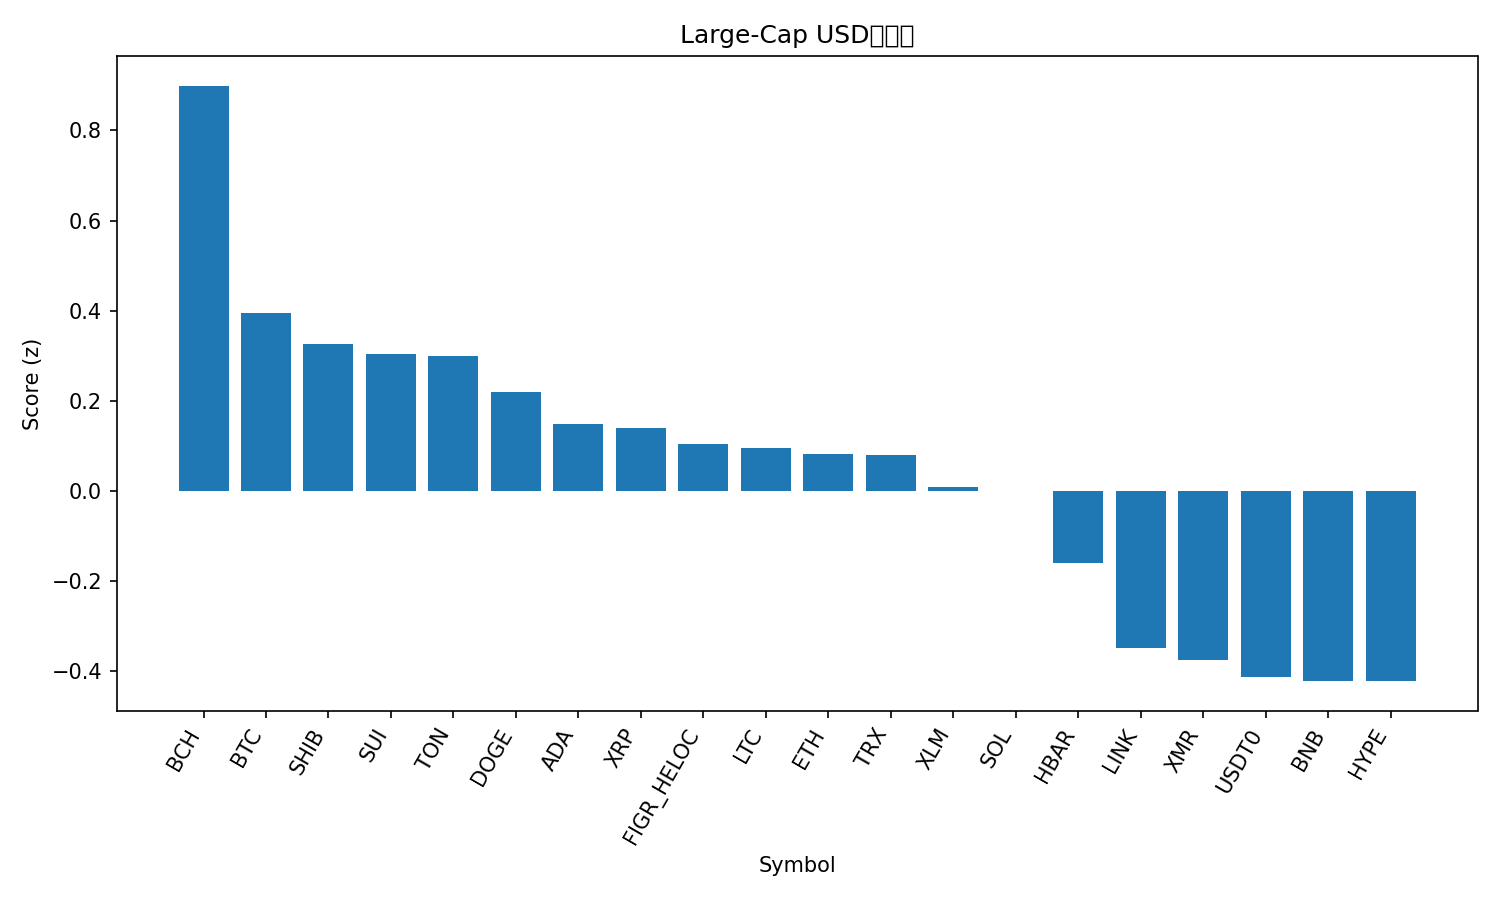

Data behind this chart, as committed beside it:
rank, name, symbol, price, pct_1h, pct_24h, pct_7d, pct_1h_vs_btc, pct_24h_vs_btc, pct_7d_vs_btc, market_cap_rank, market_cap, volume_usd, score
1, Bitcoin Cash, BCH, 491.9, 3.328, 1.663, -4.963, 1.003, 1.993, -4.847, 21, 9810413160, 444589387, 0.899
2, Bitcoin, BTC, 110901, 2.325, -0.3298, -0.1163, 0.0, 0.0, 0.0, 1, 2210132025887, 66453900900, 0.3948
3, Shiba Inu, SHIB, 1.025e-05, 2.14, 0.06072, -0.6269, -0.1849, 0.3905, -0.5106, 32, 6021424065, 165922495, 0.326
4, Sui, SUI, 2.58, 3.489, -1.236, -4.219, 1.164, -0.906, -4.102, 22, 9355761265, 909962767, 0.3027
5, Toncoin, TON, 2.26, 1.476, 0.6848, 0.6589, -0.849, 1.015, 0.7751, 35, 5707276508, 50955651, 0.3004
6, Dogecoin, DOGE, 0.1993, 2.317, -0.9843, 0.4561, -0.008028, -0.6546, 0.5724, 10, 30142378575, 1976738909, 0.2187
7, Cardano, ADA, 0.6618, 2.46, -0.9827, -1.349, 0.1349, -0.6529, -1.233, 11, 24191826552, 1119074154, 0.1494
8, XRP, XRP, 2.46, 1.638, -0.4106, 1.182, -0.6873, -0.08089, 1.298, 5, 147241254709, 4447485808, 0.1396
9, Figure Heloc, FIGR_HELOC, 0.9969, -0.01298, 2.614, -0.3082, -2.338, 2.944, -0.192, 15, 13128129136, 20548596, 0.1047
10, Litecoin, LTC, 94.58, 1.803, -0.9875, 1.722, -0.5223, -0.6577, 1.838, 30, 7227495392, 547769258, 0.09583
11, Ethereum, ETH, 3962, 2.427, -1.842, 0.2478, 0.1022, -1.513, 0.364, 2, 478208433923, 35559149885, 0.08086
12, TRON, TRX, 0.324, 0.4892, 0.3602, 4.362, -1.836, 0.69, 4.478, 9, 30672498987, 632930904, 0.08059
13, Stellar, XLM, 0.3225, 2.312, -1.51, -0.6217, -0.01342, -1.18, -0.5055, 19, 10320977729, 203919702, 0.008726
14, Solana, SOL, 189.7, 2.112, -0.8704, -1.99, -0.2132, -0.5407, -1.873, 6, 103326173430, 6052578906, -0.001032
15, Hedera, HBAR, 0.1763, 2.471, -2.265, -1.307, 0.1456, -1.935, -1.191, 29, 7433392300, 194880506, -0.1609
16, Chainlink, LINK, 18.35, 2.512, -3.388, -0.2861, 0.1867, -3.059, -0.1698, 16, 12778725135, 1096023046, -0.3482
17, Monero, XMR, 314.6, 0.3809, -0.9144, 2.973, -1.944, -0.5846, 3.089, 34, 5804251300, 172654901, -0.3754
18, USDT0, USDT0, 1.001, 0.1819, 0.1023, 0.01043, -2.143, 0.4321, 0.1267, 31, 7050073326, 284955733, -0.4127
19, BNB, BNB, 1091, 2.008, -1.442, -5.297, -0.3176, -1.112, -5.181, 4, 151839757545, 2727386162, -0.4211
20, Hyperliquid, HYPE, 37.26, 3.582, -5.121, -1.422, 1.257, -4.792, -1.306, 20, 10037181806, 469051013, -0.4222
21, Avalanche, AVAX, 20.25, 1.704, -2.397, -8.706, -0.6207, -2.068, -8.59, 25, 8611973842, 505107533, -1.022
